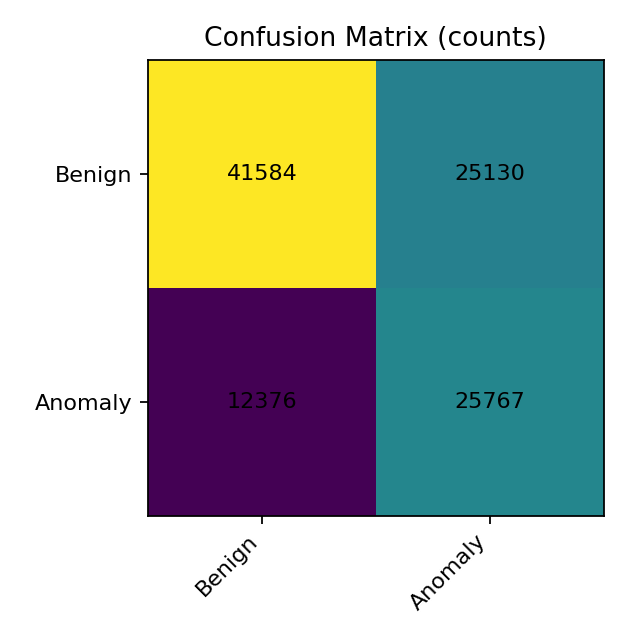

The data file committed next to this chart (first rows):
41584, 25130
12376, 25767
